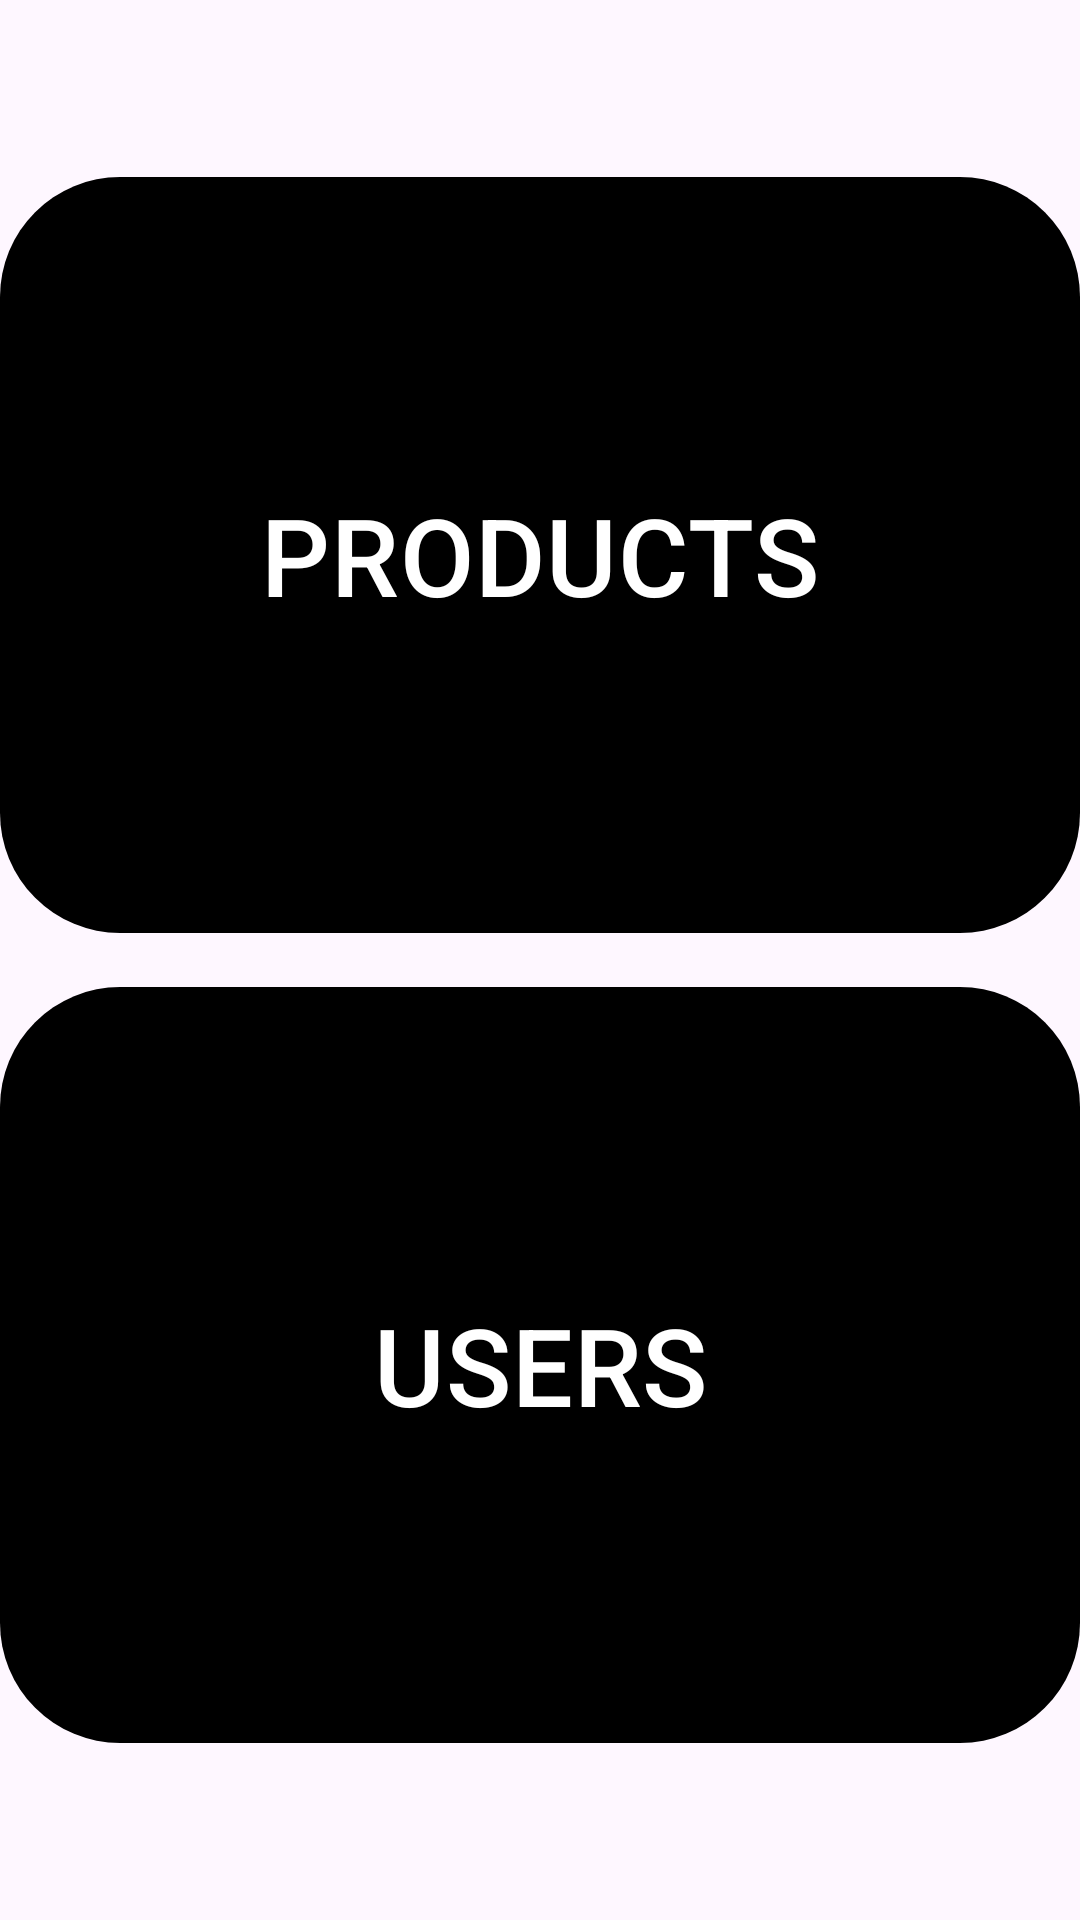

Write the Android layout XML for this screen, with the resource values it uses.
<!-- AndroidManifest.xml: application theme Theme.FakeAPIStoreApp -->
<!-- res/layout/activity_main.xml -->
<?xml version="1.0" encoding="utf-8"?>
<layout
    xmlns:android="http://schemas.android.com/apk/res/android"
    xmlns:app="http://schemas.android.com/apk/res-auto"
    xmlns:tools="http://schemas.android.com/tools">

    <data>


    </data>


<androidx.constraintlayout.widget.ConstraintLayout
    android:layout_width="match_parent"
    android:layout_height="match_parent"
    tools:context=".Activities.MainActivity"
    android:layout_margin="15sp">

    <com.google.android.material.button.MaterialButton
        android:layout_width="match_parent"
        android:layout_height="260dp"
        android:id="@+id/btn_products"
        app:cornerRadius="40dp"
        android:text="PRODUCTS"
        android:layout_marginTop="55dp"
        app:layout_constraintTop_toTopOf="parent"
        android:textSize="36dp"/>


    <com.google.android.material.button.MaterialButton
        android:layout_width="match_parent"
        android:layout_height="260dp"
        android:id="@+id/btn_users"
        app:cornerRadius="40dp"
        android:text="USERS"
        android:layout_marginBottom="55dp"
        app:layout_constraintStart_toStartOf="parent"
        app:layout_constraintEnd_toEndOf="parent"
        app:layout_constraintBottom_toBottomOf="parent"
        android:textSize="36dp"/>


</androidx.constraintlayout.widget.ConstraintLayout>

    </layout>
<!-- resources referenced by this layout -->
<resources>
  <style name="Theme.FakeAPIStoreApp" parent="Base.Theme.FakeAPIStoreApp" />
  <style name="Base.Theme.FakeAPIStoreApp" parent="Theme.Material3.DayNight">
          
          
  
          <item name="colorPrimary">#000000</item>
          <item name="colorPrimaryDark">@color/black</item>
          <item name="colorAccent">@color/black</item>
      </style>
  <!-- not gathered from this repository: default colours our renderer supplied (Android Studio template values) -->
  <color name="black">#FF000000</color>
</resources>
